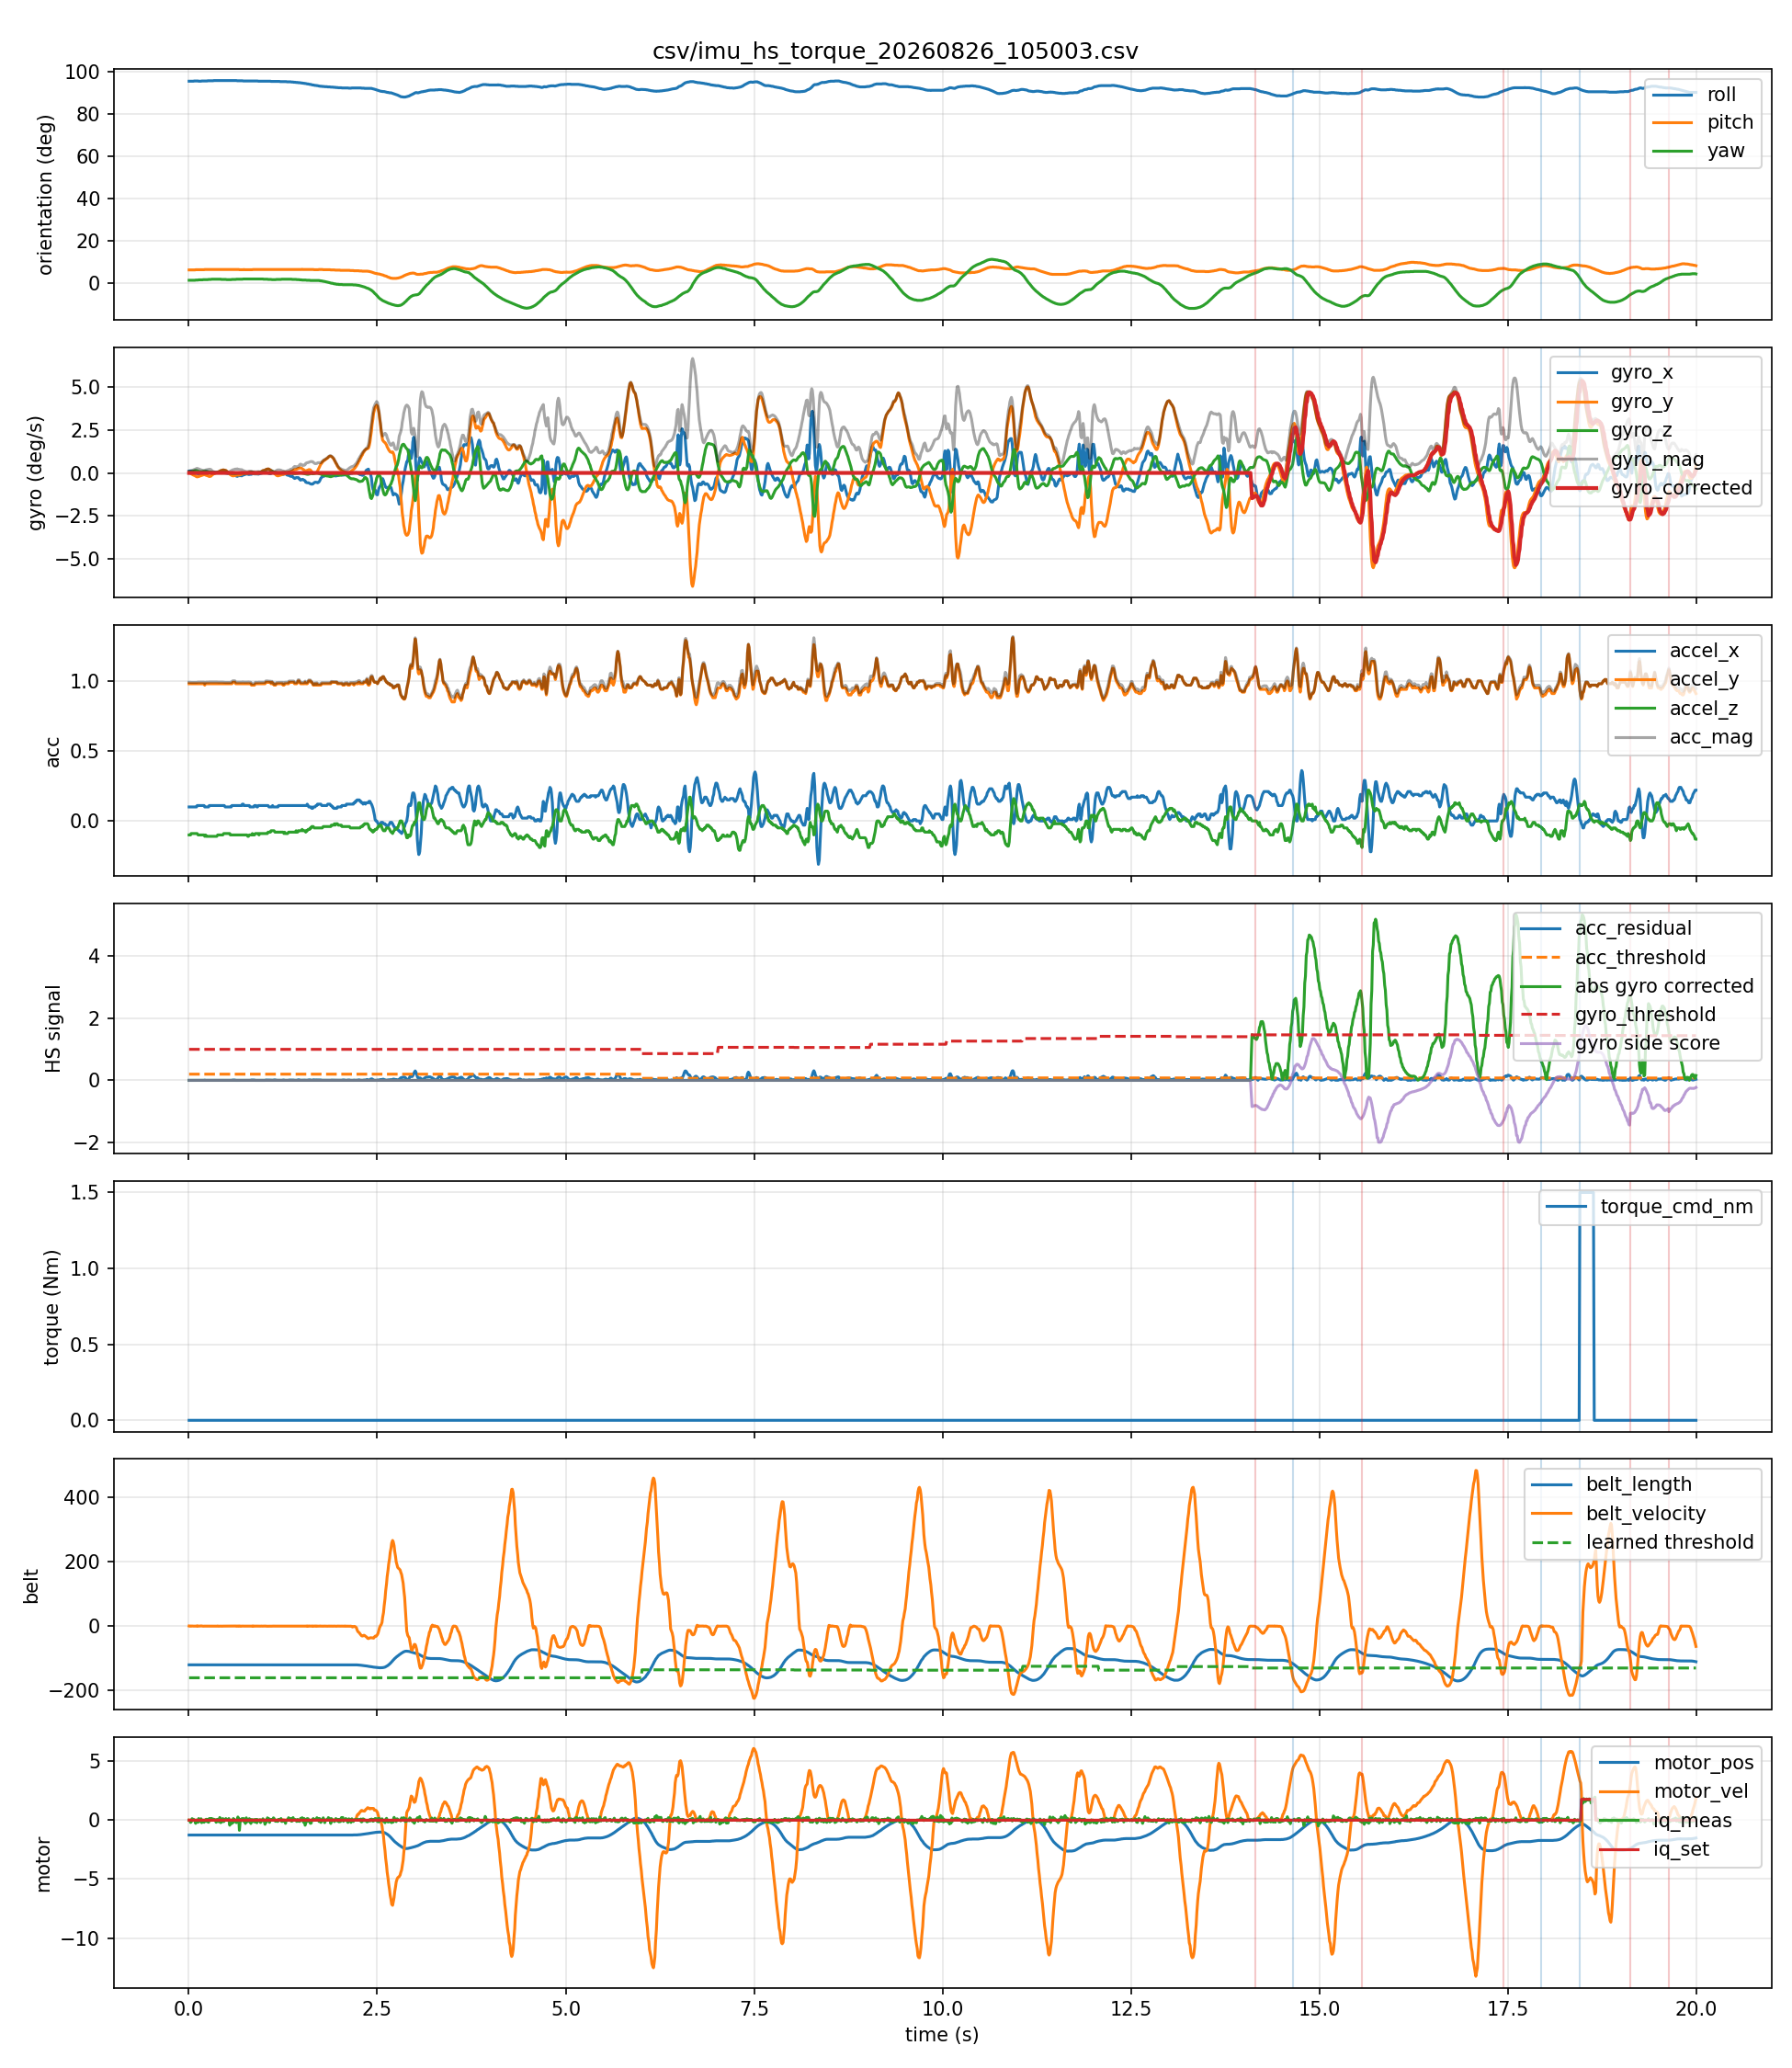

The data file committed next to this chart (first rows):
host_time_s, seq, device_time_s, roll, pitch, yaw, gyro_x, gyro_y, gyro_z, accel_x, accel_y, accel_z, belt_length, belt_velocity, belt_acceleration, motor_pos, motor_vel, motor_iq_meas, motor_iq_set, acc_mag, gyro_mag, gyro_corrected, gyro_side_score, gyro_side_separation
0.004845, 2, 281.9, 95.6, 6.3, 1.4, 0.1, 0.0, 0.04, 0.1, 0.98, -0.1, -119.9, 0.3, 2.0, -1.26, 0.0, 0.0, 0.0, 0.9902, 0.1077, 0.0, 0.0, 2.0
0.01183, 3, 282, 95.6, 6.3, 1.4, 0.11, 0.0, 0.04, 0.1, 0.98, -0.1, -119.9, -0.2, 5.0, -1.26, -0.02, 0.0, 0.0, 0.9902, 0.117, 0.0, 0.0, 2.0
0.02387, 4, 282, 95.6, 6.3, 1.4, 0.1, -0.02, 0.05, 0.1, 0.98, -0.1, -119.9, 0.5, -5.0, -1.26, 0.01, -0.19, 0.0, 0.9902, 0.1136, 0.0, 0.0, 2.0
0.03174, 5, 282, 95.6, 6.3, 1.4, 0.11, -0.05, 0.06, 0.1, 0.98, -0.09, -119.9, -0.2, 4.0, -1.26, -0.01, -0.16, 0.0, 0.9892, 0.1349, 0.0, 0.0, 2.0
0.04394, 6, 282, 95.6, 6.3, 1.4, 0.09, -0.08, 0.08, 0.1, 0.98, -0.09, -119.9, 0.3, -2.0, -1.26, 0.0, 0.13, 0.0, 0.9892, 0.1446, 0.0, 0.0, 2.0
0.05389, 7, 282.0, 95.6, 6.3, 1.4, 0.08, -0.11, 0.09, 0.1, 0.98, -0.09, -119.9, 0.0, 5.0, -1.26, -0.03, -0.02, 0.0, 0.9892, 0.1631, 0.0, 0.0, 2.0
0.06371, 8, 282, 95.6, 6.3, 1.4, 0.06, -0.13, 0.11, 0.1, 0.98, -0.09, -119.9, 0.0, -2.0, -1.26, 0.0, 0.08, 0.0, 0.9892, 0.1806, 0.0, 0.0, 2.0
0.07172, 9, 282, 95.7, 6.3, 1.4, 0.06, -0.14, 0.12, 0.1, 0.98, -0.09, -119.9, -0.1, 3.0, -1.26, -0.01, 0.0, 0.0, 0.9892, 0.1939, 0.0, 0.0, 2.0
0.08395, 10, 282, 95.7, 6.3, 1.4, 0.04, -0.16, 0.13, 0.1, 0.98, -0.09, -119.9, 0.0, -2.0, -1.26, 0.0, -0.09, 0.0, 0.9892, 0.21, 0.0, 0.0, 2.0
0.09183, 11, 282, 95.7, 6.4, 1.5, 0.0, -0.19, 0.13, 0.1, 0.98, -0.09, -119.9, 0.0, 1.0, -1.26, 0.0, -0.27, 0.0, 0.9892, 0.2302, 0.0, 0.0, 2.0
0.1038, 12, 282.1, 95.7, 6.4, 1.5, -0.02, -0.22, 0.13, 0.1, 0.98, -0.09, -119.9, 0.0, 5.0, -1.26, -0.02, 0.0, 0.0, 0.9892, 0.2563, 0.0, 0.0, 2.0
0.1117, 13, 282.1, 95.7, 6.4, 1.5, -0.04, -0.23, 0.12, 0.11, 0.98, -0.09, -119.9, 1.0, 0.0, -1.26, 0.0, -0.02, 0.0, 0.9903, 0.2625, 0.0, 0.0, 2.0
0.1239, 14, 282.1, 95.7, 6.4, 1.5, -0.04, -0.22, 0.1, 0.11, 0.98, -0.1, -119.9, -0.4, -9.0, -1.26, 0.02, -0.18, 0.0, 0.9912, 0.2449, 0.0, 0.0, 2.0
0.1317, 15, 282.1, 95.6, 6.4, 1.6, -0.05, -0.21, 0.08, 0.11, 0.98, -0.1, -119.9, 0.1, 5.0, -1.26, -0.02, 0.14, 0.0, 0.9912, 0.2302, 0.0, 0.0, 2.0
0.1439, 16, 282.1, 95.6, 6.4, 1.6, -0.06, -0.19, 0.07, 0.11, 0.98, -0.1, -119.9, 0.1, -2.0, -1.26, 0.0, 0.05, 0.0, 0.9912, 0.2112, 0.0, 0.0, 2.0
0.1518, 17, 282.1, 95.6, 6.4, 1.6, -0.05, -0.17, 0.07, 0.11, 0.98, -0.1, -119.9, 0.2, 1.0, -1.26, 0.0, -0.11, 0.0, 0.9912, 0.1905, 0.0, 0.0, 2.0
0.1636, 18, 282.1, 95.6, 6.4, 1.6, -0.04, -0.16, 0.07, 0.11, 0.98, -0.1, -119.9, 0.7, 6.0, -1.26, -0.02, 0.12, 0.0, 0.9912, 0.1792, 0.0, 0.0, 2.0
0.1718, 19, 282.1, 95.7, 6.4, 1.6, -0.01, -0.14, 0.07, 0.11, 0.98, -0.1, -119.9, 0.5, 0.0, -1.26, -0.01, -0.21, 0.0, 0.9912, 0.1568, 0.0, 0.0, 2.0
0.1839, 20, 282.1, 95.7, 6.4, 1.6, 0.0, -0.13, 0.07, 0.11, 0.98, -0.1, -119.9, 0.3, -7.0, -1.26, 0.0, -0.03, 0.0, 0.9912, 0.1476, 0.0, 0.0, 2.0
0.1917, 21, 282.1, 95.7, 6.4, 1.7, 0.02, -0.11, 0.09, 0.11, 0.98, -0.1, -119.9, -0.2, 2.0, -1.26, -0.01, -0.01, 0.0, 0.9912, 0.1435, 0.0, 0.0, 2.0
0.2039, 22, 282.1, 95.7, 6.4, 1.7, 0.03, -0.1, 0.09, 0.11, 0.98, -0.1, -119.9, 0.1, -1.0, -1.26, 0.0, -0.18, 0.0, 0.9912, 0.1378, 0.0, 0.0, 2.0
0.2118, 23, 282.2, 95.7, 6.5, 1.7, 0.06, -0.1, 0.09, 0.1, 0.97, -0.11, -119.9, 0.0, 5.0, -1.26, 0.0, -0.01, 0.0, 0.9813, 0.1473, 0.0, 0.0, 2.0
0.2237, 24, 282.2, 95.7, 6.5, 1.7, 0.07, -0.13, 0.09, 0.1, 0.98, -0.1, -119.9, 0.0, -5.0, -1.26, 0.02, -0.05, 0.0, 0.9902, 0.1729, 0.0, 0.0, 2.0
0.2315, 25, 282.2, 95.7, 6.5, 1.7, 0.09, -0.13, 0.07, 0.1, 0.98, -0.11, -119.9, 0.0, 5.0, -1.26, -0.01, 0.08, 0.0, 0.9912, 0.1729, 0.0, 0.0, 2.0
0.2439, 26, 282.2, 95.7, 6.5, 1.7, 0.08, -0.16, 0.07, 0.1, 0.98, -0.11, -119.9, 0.1, 0.0, -1.26, 0.0, -0.12, 0.0, 0.9912, 0.1921, 0.0, 0.0, 2.0
0.2518, 27, 282.2, 95.8, 6.5, 1.7, 0.06, -0.16, 0.07, 0.1, 0.98, -0.11, -119.9, 0.0, 1.0, -1.26, 0.0, 0.03, 0.0, 0.9912, 0.1847, 0.0, 0.0, 2.0
0.2638, 28, 282.2, 95.8, 6.5, 1.8, 0.03, -0.19, 0.06, 0.1, 0.98, -0.11, -119.9, 0.0, 0.0, -1.26, 0.0, -0.18, 0.0, 0.9912, 0.2015, 0.0, 0.0, 2.0
0.2718, 29, 282.2, 95.8, 6.5, 1.8, 0.02, -0.21, 0.05, 0.11, 0.98, -0.11, -119.9, -0.3, -3.0, -1.26, 0.0, 0.14, 0.0, 0.9923, 0.2168, 0.0, 0.0, 2.0
0.2838, 30, 282.2, 95.8, 6.5, 1.8, 0.03, -0.2, 0.04, 0.11, 0.98, -0.11, -119.9, 0.2, -5.0, -1.26, 0.02, 0.14, 0.0, 0.9923, 0.2062, 0.0, 0.0, 2.0
0.294, 31, 282.2, 95.8, 6.5, 1.8, 0.03, -0.19, 0.04, 0.11, 0.98, -0.11, -119.9, -0.3, 7.0, -1.26, -0.03, 0.14, 0.0, 0.9923, 0.1965, 0.0, 0.0, 2.0
0.3038, 32, 282.2, 95.8, 6.5, 1.9, 0.02, -0.15, 0.03, 0.11, 0.98, -0.11, -119.9, 0.0, -3.0, -1.26, 0.01, 0.0, 0.0, 0.9923, 0.1543, 0.0, 0.0, 2.0
0.3117, 33, 282.3, 95.8, 6.5, 1.9, 0.01, -0.11, 0.03, 0.11, 0.98, -0.11, -119.9, 0.2, -2.0, -1.26, 0.0, 0.12, 0.0, 0.9923, 0.1145, 0.0, 0.0, 2.0
0.3238, 34, 282.3, 95.8, 6.5, 1.9, 0.01, -0.08, 0.02, 0.11, 0.98, -0.11, -119.9, -0.1, 3.0, -1.26, -0.01, 0.07, 0.0, 0.9923, 0.08307, 0.0, 0.0, 2.0
0.3319, 35, 282.3, 95.9, 6.5, 1.9, 0.03, -0.05, 0.01, 0.11, 0.98, -0.11, -119.9, 0.1, 0.0, -1.26, 0.0, 0.08, 0.0, 0.9923, 0.05916, 0.0, 0.0, 2.0
0.3438, 36, 282.3, 95.9, 6.5, 1.9, 0.04, -0.04, 0.01, 0.11, 0.98, -0.11, -119.9, -0.1, -3.0, -1.26, 0.0, 0.05, 0.0, 0.9923, 0.05745, 0.0, 0.0, 2.0
0.3516, 37, 282.3, 95.9, 6.5, 1.9, 0.03, -0.02, 0.01, 0.11, 0.98, -0.11, -119.9, 0.0, 1.0, -1.26, 0.0, 0.0, 0.0, 0.9923, 0.03742, 0.0, 0.0, 2.0
0.364, 38, 282.3, 95.9, 6.5, 1.9, 0.03, 0.0, 0.01, 0.11, 0.98, -0.11, -119.9, 0.0, 0.0, -1.26, 0.0, -0.18, 0.0, 0.9923, 0.03162, 0.0, 0.0, 2.0
0.3717, 39, 282.3, 95.9, 6.5, 1.9, 0.04, 0.01, 0.01, 0.11, 0.98, -0.11, -119.9, -0.1, -3.0, -1.26, 0.0, 0.05, 0.0, 0.9923, 0.04243, 0.0, 0.0, 2.0
0.384, 40, 282.3, 95.9, 6.5, 1.9, 0.04, 0.03, 0.01, 0.11, 0.98, -0.1, -119.9, 0.4, 6.0, -1.26, -0.02, 0.07, 0.0, 0.9912, 0.05099, 0.0, 0.0, 2.0
0.3918, 41, 282.3, 95.9, 6.5, 1.9, 0.05, 0.05, 0.02, 0.11, 0.98, -0.1, -119.9, -0.3, -7.0, -1.26, 0.02, -0.12, 0.0, 0.9912, 0.07348, 0.0, 0.0, 2.0
0.4038, 42, 282.4, 95.9, 6.5, 1.9, 0.05, 0.08, 0.0, 0.11, 0.98, -0.1, -119.9, 0.0, 6.0, -1.26, -0.01, -0.12, 0.0, 0.9912, 0.09434, 0.0, 0.0, 2.0
0.4117, 43, 282.4, 95.9, 6.5, 1.9, 0.04, 0.1, 0.01, 0.11, 0.98, -0.1, -119.9, -0.1, 0.0, -1.26, 0.0, 0.23, 0.0, 0.9912, 0.1082, 0.0, 0.0, 2.0
0.4241, 44, 282.4, 95.9, 6.5, 1.9, 0.04, 0.13, 0.01, 0.11, 0.98, -0.1, -119.9, 0.1, 0.0, -1.26, 0.0, -0.21, 0.0, 0.9912, 0.1364, 0.0, 0.0, 2.0
0.4318, 45, 282.4, 95.9, 6.5, 1.8, 0.03, 0.14, 0.01, 0.11, 0.98, -0.1, -119.9, 0.0, 0.0, -1.26, 0.0, 0.0, 0.0, 0.9912, 0.1435, 0.0, 0.0, 2.0
0.4438, 46, 282.4, 95.9, 6.5, 1.8, 0.02, 0.15, 0.0, 0.11, 0.98, -0.1, -119.9, -0.3, 2.0, -1.26, 0.0, -0.12, 0.0, 0.9912, 0.1513, 0.0, 0.0, 2.0
0.4518, 47, 282.4, 95.9, 6.5, 1.8, 0.01, 0.17, 0.01, 0.11, 0.98, -0.1, -119.9, 0.0, 2.0, -1.26, 0.0, 0.14, 0.0, 0.9912, 0.1706, 0.0, 0.0, 2.0
0.4638, 48, 282.4, 95.9, 6.5, 1.8, 0.01, 0.17, 0.01, 0.11, 0.98, -0.09, -119.9, 0.0, -4.0, -1.26, 0.02, -0.12, 0.0, 0.9903, 0.1706, 0.0, 0.0, 2.0
0.4717, 49, 282.4, 95.9, 6.5, 1.8, 0.0, 0.16, 0.01, 0.11, 0.98, -0.09, -119.9, 0.0, 3.0, -1.26, 0.0, 0.05, 0.0, 0.9903, 0.1603, 0.0, 0.0, 2.0
0.4838, 50, 282.4, 95.9, 6.5, 1.8, 0.0, 0.15, 0.01, 0.1, 0.98, -0.09, -119.9, 0.0, 1.0, -1.26, 0.0, -0.03, 0.0, 0.9892, 0.1503, 0.0, 0.0, 2.0
0.4918, 51, 282.4, 95.9, 6.5, 1.8, -0.01, 0.14, 0.02, 0.1, 0.98, -0.09, -119.9, 0.0, 0.0, -1.26, 0.0, 0.14, 0.0, 0.9892, 0.1418, 0.0, 0.0, 2.0
0.504, 52, 282.4, 95.9, 6.5, 1.7, -0.01, 0.1, 0.01, 0.1, 0.98, -0.09, -119.9, 0.0, -2.0, -1.26, 0.0, 0.05, 0.0, 0.9892, 0.101, 0.0, 0.0, 2.0
0.5117, 53, 282.5, 95.9, 6.5, 1.7, -0.03, 0.07, 0.01, 0.1, 0.98, -0.09, -119.9, 0.0, 5.0, -1.26, -0.02, 0.03, 0.0, 0.9892, 0.07681, 0.0, 0.0, 2.0
0.5238, 54, 282.5, 95.9, 6.5, 1.7, -0.03, 0.02, 0.01, 0.1, 0.98, -0.09, -119.9, 0.1, -5.0, -1.26, 0.02, 0.05, 0.0, 0.9892, 0.03742, 0.0, 0.0, 2.0
0.5318, 55, 282.5, 95.9, 6.5, 1.7, 0.0, 0.0, 0.0, 0.1, 0.98, -0.09, -119.9, -0.3, 4.0, -1.26, -0.01, 0.14, 0.0, 0.9892, 0.0, 0.0, 0.0, 2.0
0.5437, 56, 282.5, 95.9, 6.5, 1.7, -0.01, -0.07, -0.01, 0.1, 0.98, -0.09, -119.9, 0.2, 1.0, -1.26, 0.0, -0.43, 0.0, 0.9892, 0.07141, 0.0, 0.0, 2.0
0.5518, 57, 282.5, 95.9, 6.5, 1.7, 0.0, -0.1, -0.01, 0.1, 0.98, -0.1, -119.9, -0.1, 0.0, -1.26, 0.0, -0.28, 0.0, 0.9902, 0.1005, 0.0, 0.0, 2.0
0.5638, 58, 282.5, 95.9, 6.5, 1.7, -0.01, -0.13, -0.02, 0.1, 0.98, -0.1, -119.9, 0.0, -4.0, -1.26, 0.01, -0.19, 0.0, 0.9902, 0.1319, 0.0, 0.0, 2.0
0.5718, 59, 282.5, 95.9, 6.5, 1.8, -0.02, -0.15, -0.03, 0.11, 0.98, -0.1, -119.9, 0.3, 7.0, -1.26, -0.02, -0.28, 0.0, 0.9912, 0.1543, 0.0, 0.0, 2.0
0.5837, 60, 282.5, 95.9, 6.5, 1.8, -0.04, -0.17, -0.03, 0.11, 0.99, -0.1, -119.9, -0.3, -3.0, -1.26, 0.0, -0.21, 0.0, 1.001, 0.1772, 0.0, 0.0, 2.0
0.5917, 61, 282.5, 95.9, 6.5, 1.8, -0.07, -0.17, -0.03, 0.11, 0.99, -0.1, -119.9, -0.3, 4.0, -1.26, -0.01, 0.14, 0.0, 1.001, 0.1863, 0.0, 0.0, 2.0
... 1,928 more rows
